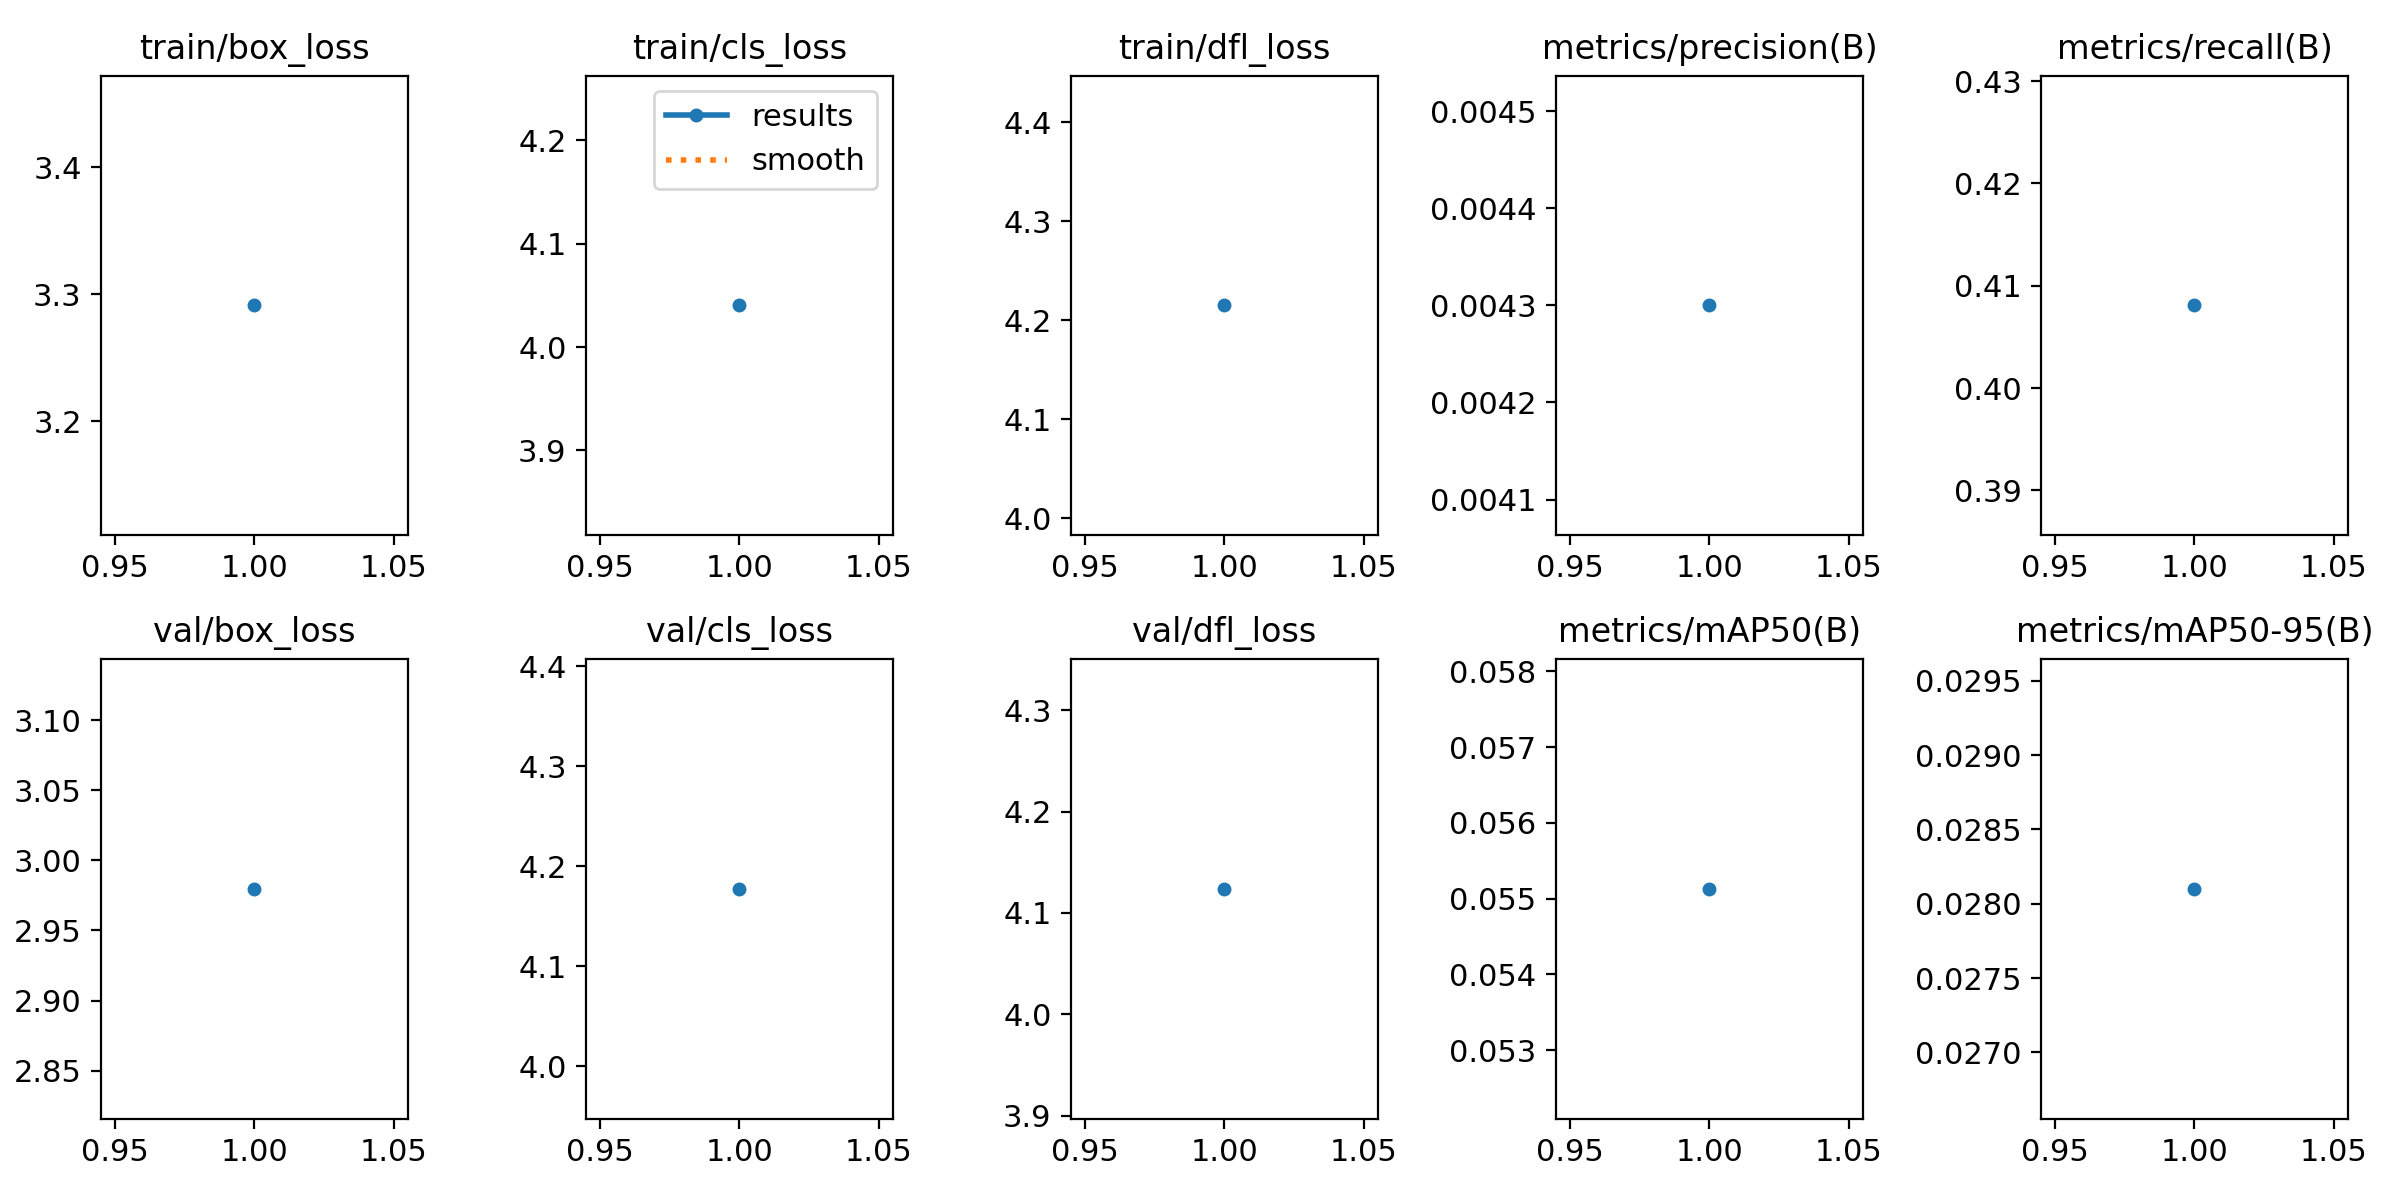

Data behind this chart, as committed beside it:
epoch, train/box_loss, train/cls_loss, train/dfl_loss, metrics/precision(B), metrics/recall(B), metrics/mAP50(B), metrics/mAP50-95(B), val/box_loss, val/cls_loss, val/dfl_loss, lr/pg0, lr/pg1, lr/pg2
1, 3.291, 4.04, 4.215, 0.0043, 0.4081, 0.05513, 0.0281, 2.98, 4.178, 4.124, 0.000407, 0.000407, 0.000407
